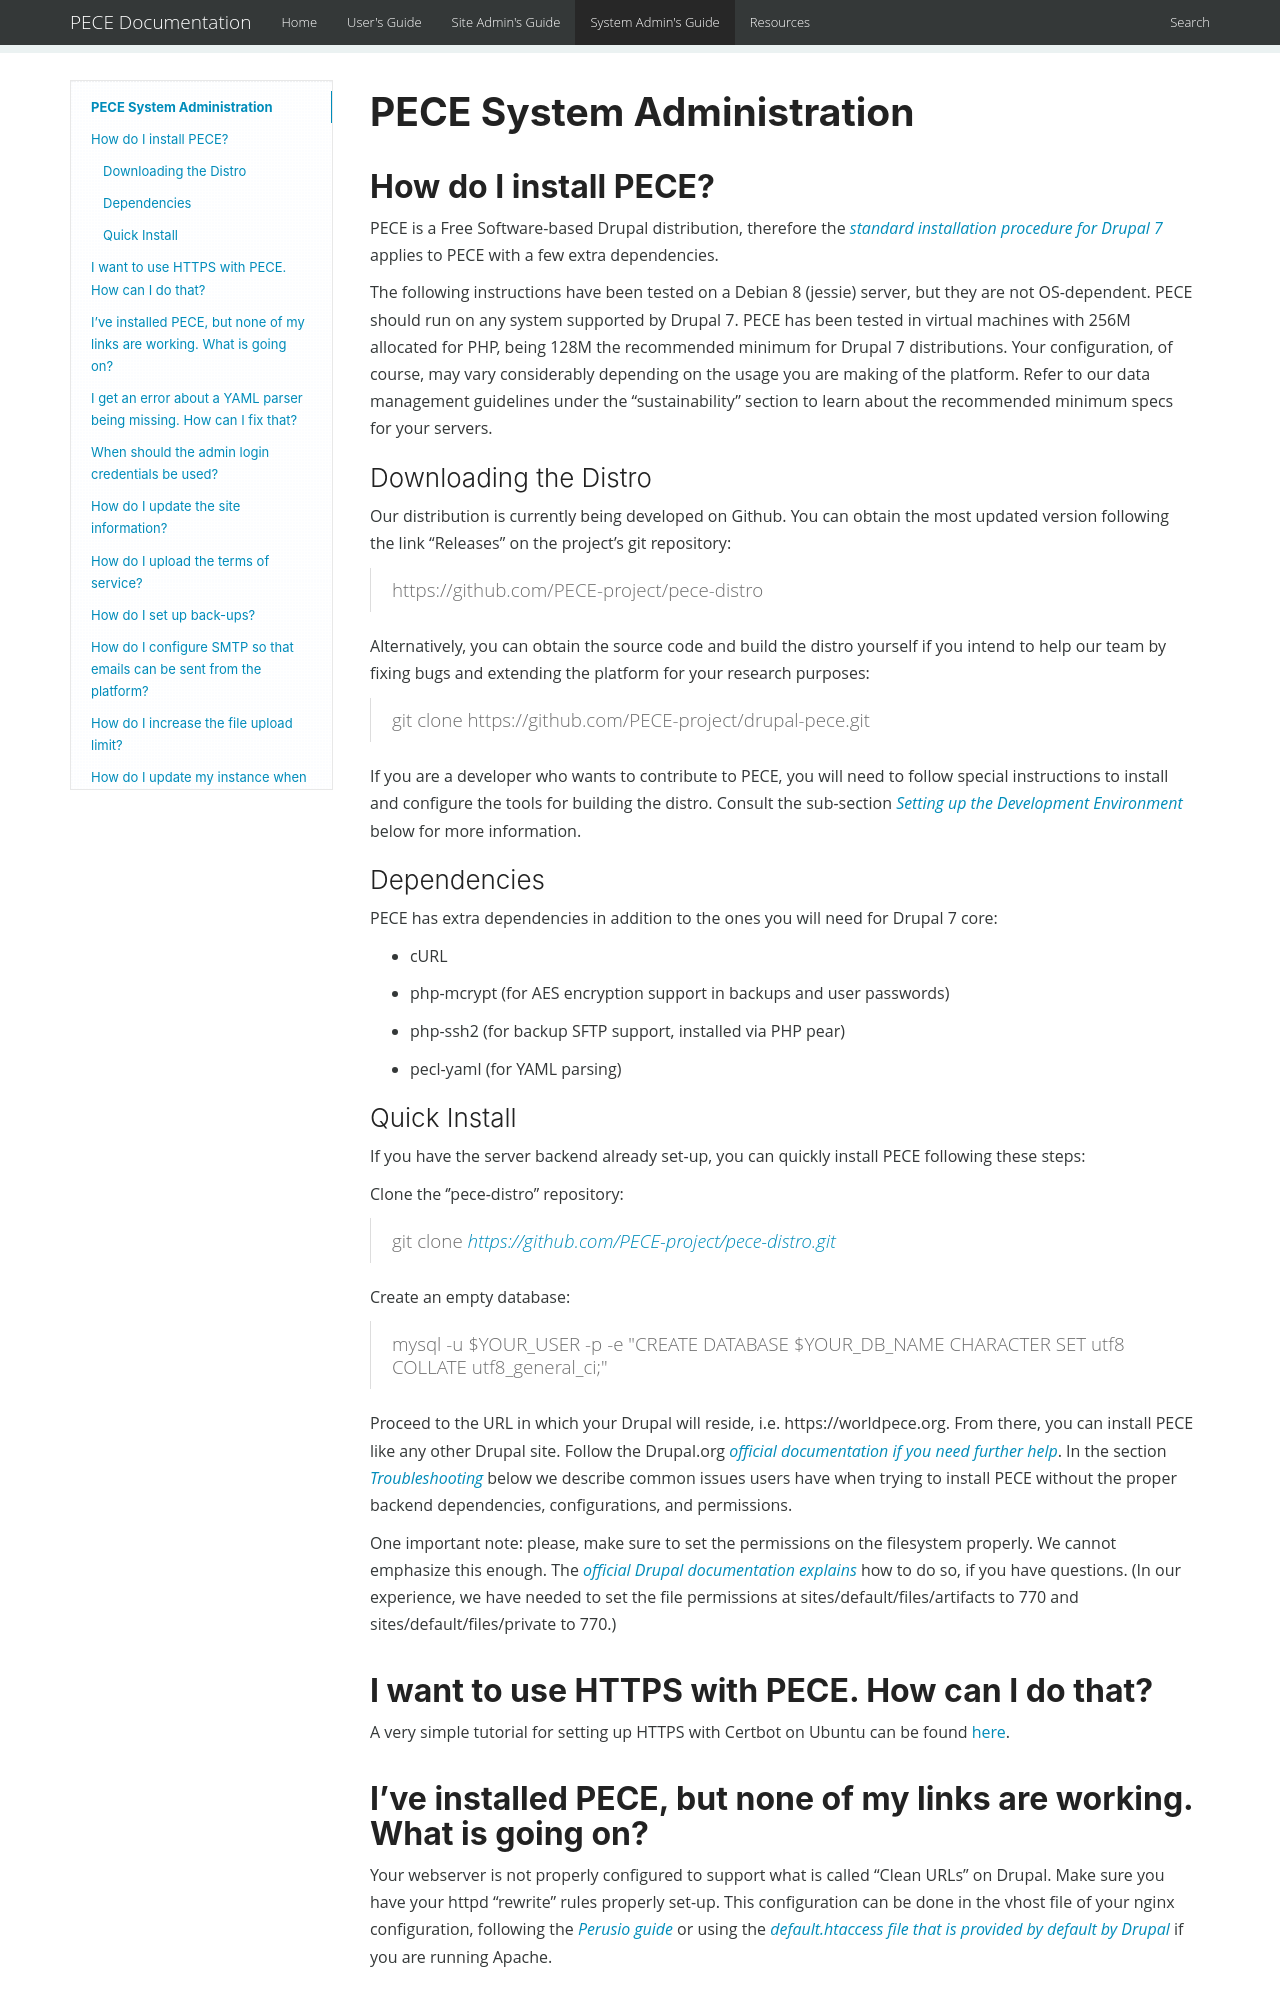

repository: PECE-project/drupal-pece · page: installation/index.html · generator: mkdocs

Administering PECE
==================

How do I install PECE?
----------------------

PECE is a Free Software-based Drupal distribution, therefore the
[*standard installation procedure for Drupal
7*](https://www.drupal.org/requirements) applies to PECE with a few
extra dependencies.

The following instructions have been tested on a Debian 8 (jessie)
server, but they are not OS-dependent. PECE should run on any system
supported by Drupal 7. PECE has been tested in virtual machines with
256M allocated for PHP, being 128M the recommended minimum for Drupal 7
distributions. Your configuration, of course, may vary considerably
depending on the usage you are making of the platform. Refer to our data
management guidelines under the “sustainability” section to learn about
the recommended minimum specs for your servers.

### Downloading the Distro

Our distribution is currently being developed on Github. You can obtain
the most updated version following the link “Releases” on the project’s
git repository:

> https://github.com/PECE-project/pece-distro

Alternatively, you can obtain the source code and build the distro
yourself if you intend to help our team by fixing bugs and extending the
platform for your research purposes:

> git clone
> https://github.com/PECE-project/drupal-pece.git

If you are a developer who wants to contribute to PECE, you will need to
follow special instructions to install and configure the tools for
building the distro. Consult the sub-section [*Setting up the
Development
Environment*](http://pece.readthedocs.io/en/latest/installation.html#setting-up-the-development-environment)
below for more information.

### Dependencies

PECE has extra dependencies in addition to the ones you will need for
Drupal 7 core:

-   cURL

-   php-mcrypt (for AES encryption support in backups and user passwords)

-   php-ssh2 (for backup SFTP support, installed via PHP pear)

### Quick Install

If you have the server backend already set-up, you can quickly install
PECE following these steps:

Clone the ‘’pece-distro’’ repository:

> git clone [https://github.com/PECE-project/pece-distro.git](https://github.com/PECE-project/pece-distro.git)

Create an empty database:

> mysql -u \$YOUR\_USER -p -e "CREATE DATABASE \$YOUR\_DB\_NAME CHARACTER SET utf8 COLLATE utf8\_general\_ci;"

Proceed to the URL in which your Drupal will reside, i.e. https://worldpece.org. From there, you can install PECE like any other Drupal site. Follow the Drupal.org [*official documentation if you need further help*](https://www.drupal.org/documentation/install/). In the section [*Troubleshooting*](http://pece.readthedocs.io/en/latest/installation.html#troubleshooting) below we describe common issues users have when trying to install PECE without the proper backend dependencies, configurations, and permissions.

One important note: please, make sure to set the permissions on the
filesystem properly. We cannot emphasize this enough. The [*official
Drupal documentation explains*](https://www.drupal.org/node/244924) how
to do so, if you have questions. (In our experience, we have needed to
set the file permissions at sites/default/files/artifacts to 770 and
sites/default/files/private to 770.)

I’ve installed PECE, but none of my links are working. What is going on?
------------------------------------------------------------------------

Your webserver is not properly configured to support what is called
“Clean URLs” on Drupal. Make sure you have your httpd “rewrite” rules
properly set-up. This configuration can be done in the vhost file of
your nginx configuration, following the [*Perusio
guide*](https://github.com/perusio/drupal-with-nginx) or using the
[*default.htaccess file that is provided by default by
Drupal*](https://github.com/PECE-project/drupal/blob/7.x/.htaccess) if
you are running Apache.

When should the admin log-in credentials be used?
-------------------------------------------------

Distribute admin log-in credentials to as few users as possible. Admin
log-in credentials should only be used to configure settings and to
approve new users. The admin credentials should not be used to add
content or comment on content.

How do I update the site information?
-------------------------------------

Go to “Administration » Configuration » System » Site information” and
fill out the information about your site name, the basic admin password,
contact, timezone and other relevant info.

How do I add a logo and change site colors?
-------------------------------------------

Go to “Administration » Appearance » Settings » PECE Scholarly Lite.
Under the heading, Logo image settings, uncheck the box to use the
default logo. Choose a file to upload as the logo. To change site
colors, scroll down on this page to the heading “MtT Settings.” Click
the “Look’n’Feel” link. Check the box to use a Custom Color Scheme.
Select a Primary color (header and icons), Secondary color (links), and
Tertiary color (color to appear on hover in main navigation). Click
“Save Configuration.”
